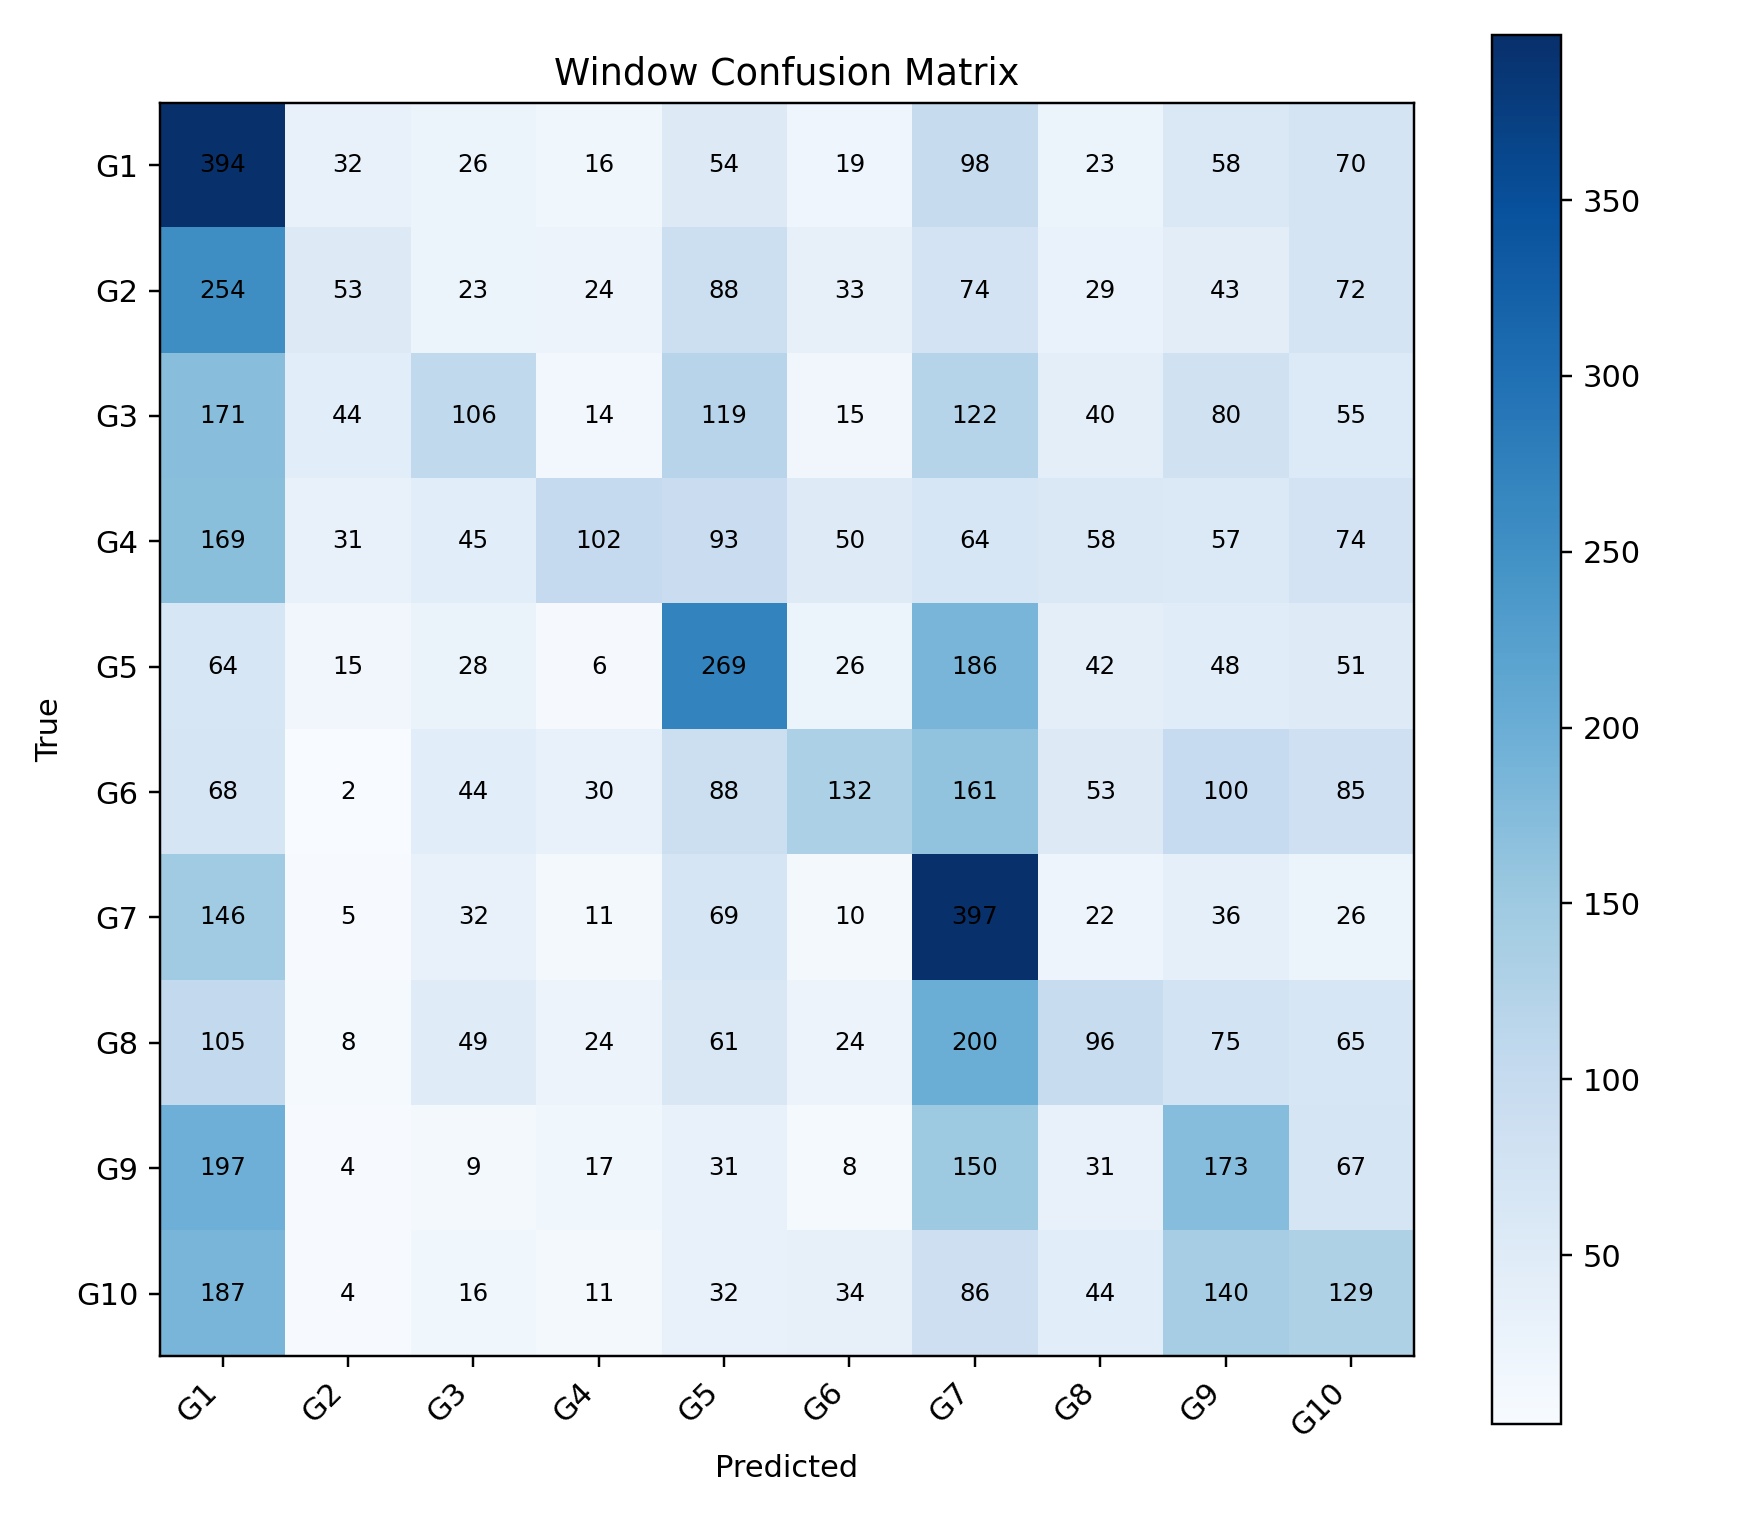

Source data for this figure (header and first rows):
, G1, G2, G3, G4, G5, G6, G7, G8, G9, G10
G1, 394, 32, 26, 16, 54, 19, 98, 23, 58, 70
G2, 254, 53, 23, 24, 88, 33, 74, 29, 43, 72
G3, 171, 44, 106, 14, 119, 15, 122, 40, 80, 55
G4, 169, 31, 45, 102, 93, 50, 64, 58, 57, 74
G5, 64, 15, 28, 6, 269, 26, 186, 42, 48, 51
G6, 68, 2, 44, 30, 88, 132, 161, 53, 100, 85
G7, 146, 5, 32, 11, 69, 10, 397, 22, 36, 26
G8, 105, 8, 49, 24, 61, 24, 200, 96, 75, 65
G9, 197, 4, 9, 17, 31, 8, 150, 31, 173, 67
G10, 187, 4, 16, 11, 32, 34, 86, 44, 140, 129
